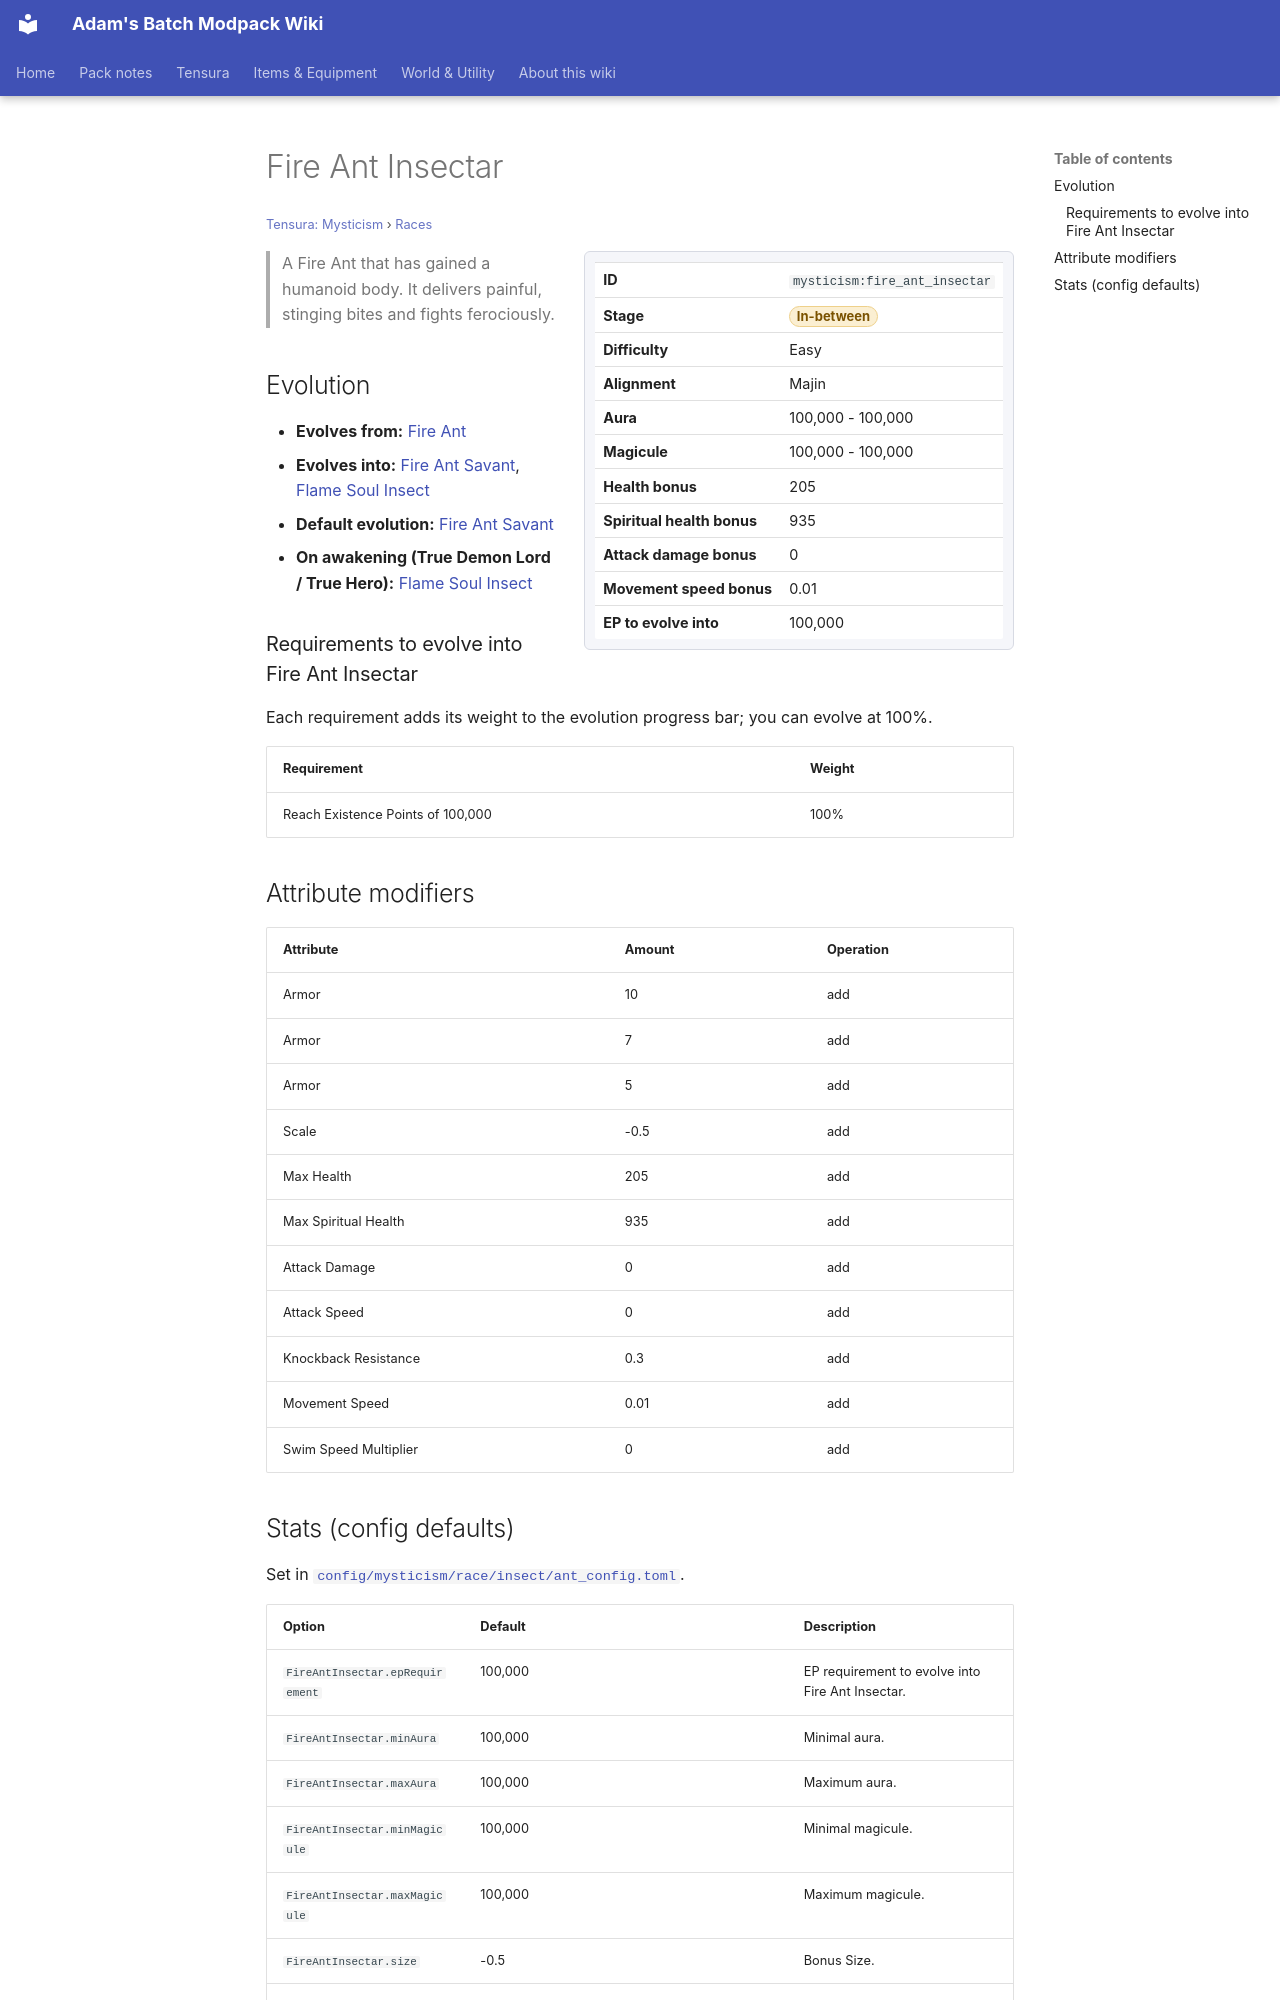

repository: Proteus-Nell/Adams-Batch-MC-Modpack-Wiki · page: tensura-mysticism/races/fire-ant-insectar/index.html · generator: mkdocs

# Fire Ant Insectar

<small>[Tensura: Mysticism](../index.md) &rsaquo; [Races](index.md)</small>

<div class="infobox" markdown>

| | |
|---|---|
| **ID** | `mysticism:fire_ant_insectar` |
| **Stage** | <span class="stage stage-in-between">In-between</span> |
| **Difficulty** | Easy |
| **Alignment** | Majin |
| **Aura** | 100,000 - 100,000 |
| **Magicule** | 100,000 - 100,000 |
| **Health bonus** | 205 |
| **Spiritual health bonus** | 935 |
| **Attack damage bonus** | 0 |
| **Movement speed bonus** | 0.01 |
| **EP to evolve into** | 100,000 |

</div>

> A Fire Ant that has gained a humanoid body. It delivers painful, stinging bites and fights ferociously.

## Evolution

- **Evolves from:** [Fire Ant](fire-ant.md)
- **Evolves into:** [Fire Ant Savant](fire-ant-savant.md), [Flame Soul Insect](flame-soul-insect.md)
- **Default evolution:** [Fire Ant Savant](fire-ant-savant.md)
- **On awakening (True Demon Lord / True Hero):** [Flame Soul Insect](flame-soul-insect.md)

### Requirements to evolve into Fire Ant Insectar

Each requirement adds its weight to the evolution progress bar; you can evolve at 100%.

| Requirement | Weight |
|---|---|
| Reach Existence Points of 100,000 | 100% |

## Attribute modifiers

| Attribute | Amount | Operation |
|---|---|---|
| Armor | 10 | add |
| Armor | 7 | add |
| Armor | 5 | add |
| Scale | -0.5 | add |
| Max Health | 205 | add |
| Max Spiritual Health | 935 | add |
| Attack Damage | 0 | add |
| Attack Speed | 0 | add |
| Knockback Resistance | 0.3 | add |
| Movement Speed | 0.01 | add |
| Swim Speed Multiplier | 0 | add |
